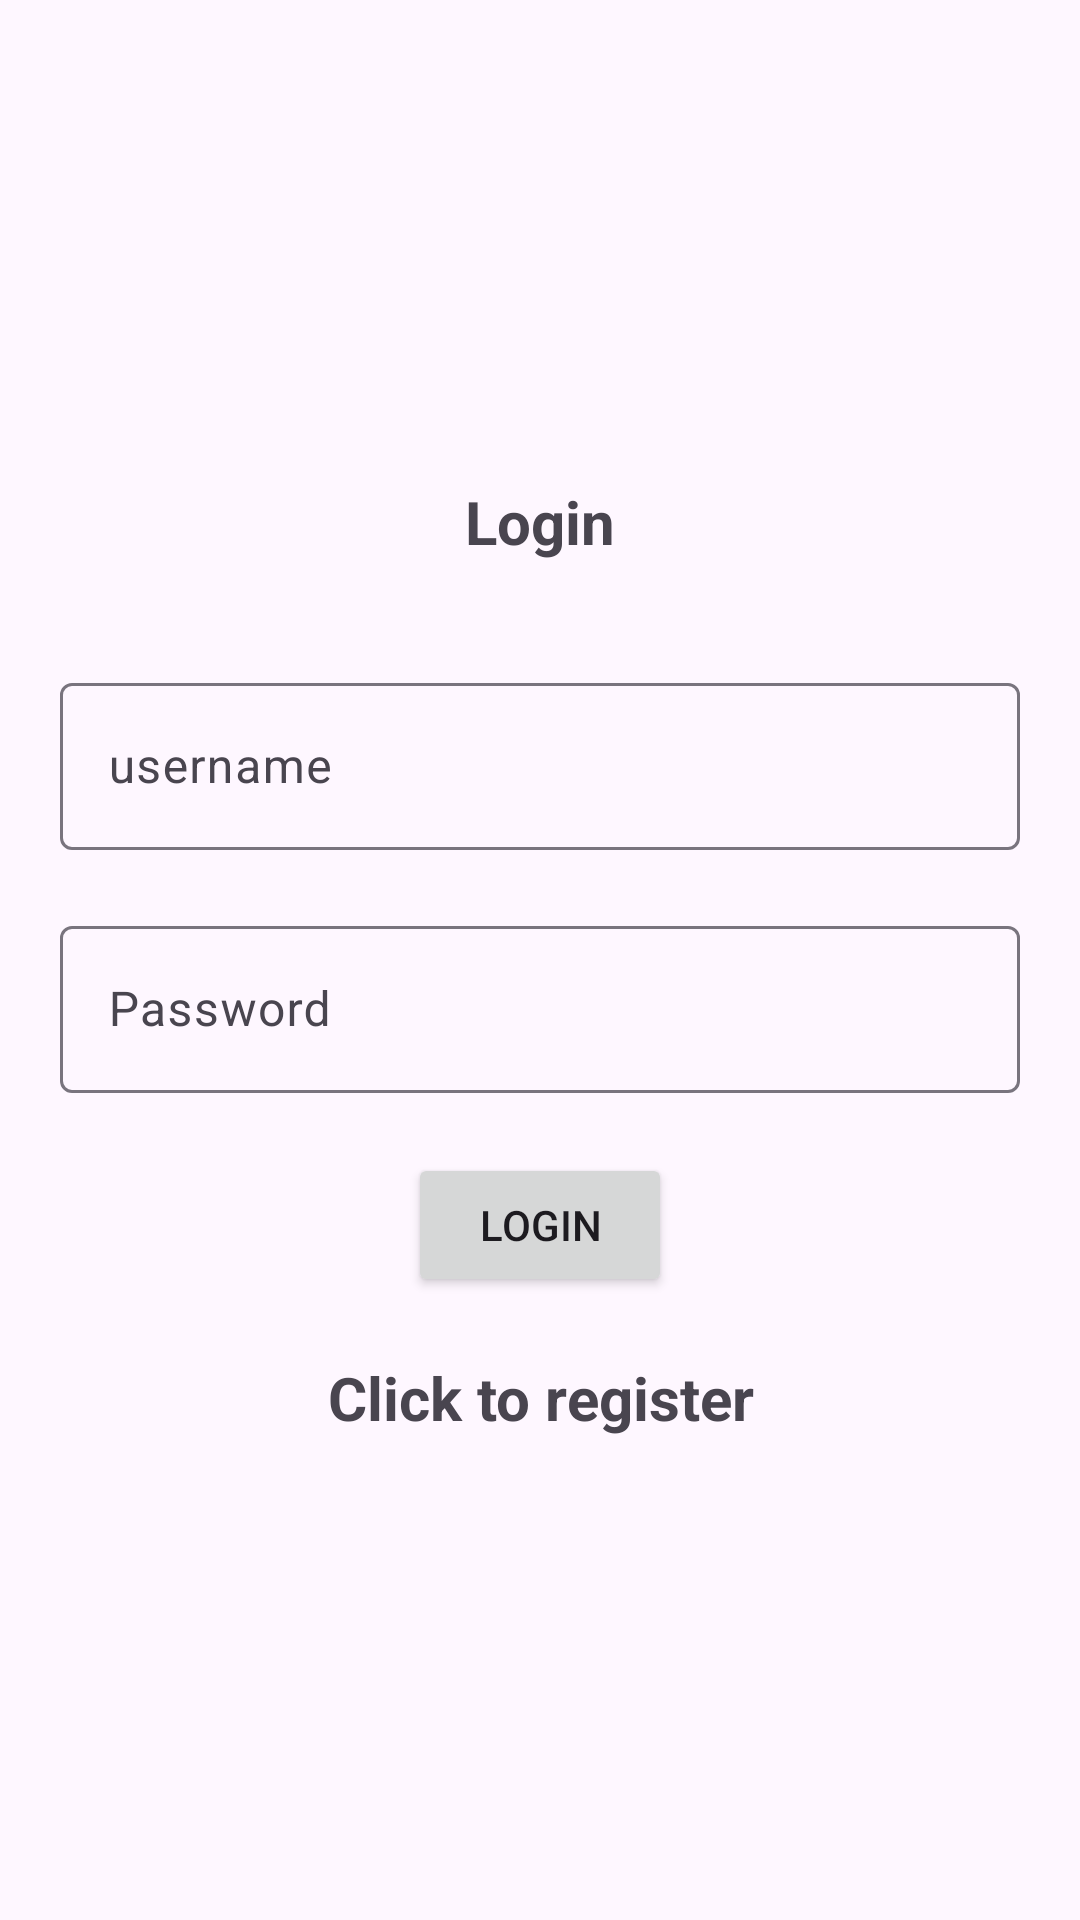

Android layout source for this screen:
<!-- AndroidManifest.xml: application theme Theme.Material3.Light -->
<!-- res/layout/activity_login.xml -->
<?xml version="1.0" encoding="utf-8"?>
<LinearLayout xmlns:android="http://schemas.android.com/apk/res/android"
    xmlns:app="http://schemas.android.com/apk/res-auto"
    xmlns:tools="http://schemas.android.com/tools"
    android:id="@+id/main"
    android:orientation="vertical"
    android:gravity="center"
    android:layout_width="match_parent"
    android:layout_height="match_parent"
    android:padding="10dp"
    tools:context=".Login">
    
    <TextView
        android:text="Login"
        android:textSize="20dp"
        android:textStyle="bold"
        android:gravity="center"
        android:layout_marginBottom="25dp"
        android:layout_width="match_parent"
        android:layout_height="wrap_content"/>

    <com.google.android.material.textfield.TextInputLayout
        android:layout_width="match_parent"
        android:layout_height="wrap_content"
        android:padding="10dp">

        <com.google.android.material.textfield.TextInputEditText
            android:id="@+id/username"
            android:hint="username"
            android:layout_width="match_parent"
            android:layout_height="wrap_content"/>
    </com.google.android.material.textfield.TextInputLayout>

    <com.google.android.material.textfield.TextInputLayout
        android:layout_width="match_parent"
        android:layout_height="wrap_content"
        android:padding="10dp"
        android:layout_marginBottom="10dp">

        <com.google.android.material.textfield.TextInputEditText
            android:id="@+id/password"
            android:hint="Password"
            android:layout_width="match_parent"
            android:layout_height="wrap_content"/>
    </com.google.android.material.textfield.TextInputLayout>

    <ProgressBar
        android:id="@+id/progressBar"
        android:visibility="gone"
        android:layout_width="wrap_content"
        android:layout_height="wrap_content"
        />
    
    <Button
        android:layout_width="wrap_content"
        android:layout_height="wrap_content"
        android:text="Login"
        android:id="@+id/loginBtn"/>

    <TextView
        android:textStyle="bold"
        android:textSize="20dp"
        android:gravity="center"
        android:layout_marginTop="20dp"
        android:id="@+id/registerNow"
        android:text="Click to register"
        android:layout_width="match_parent"
        android:layout_height="wrap_content"/>
</LinearLayout>
<!-- resources referenced by this layout -->
<resources>

</resources>
